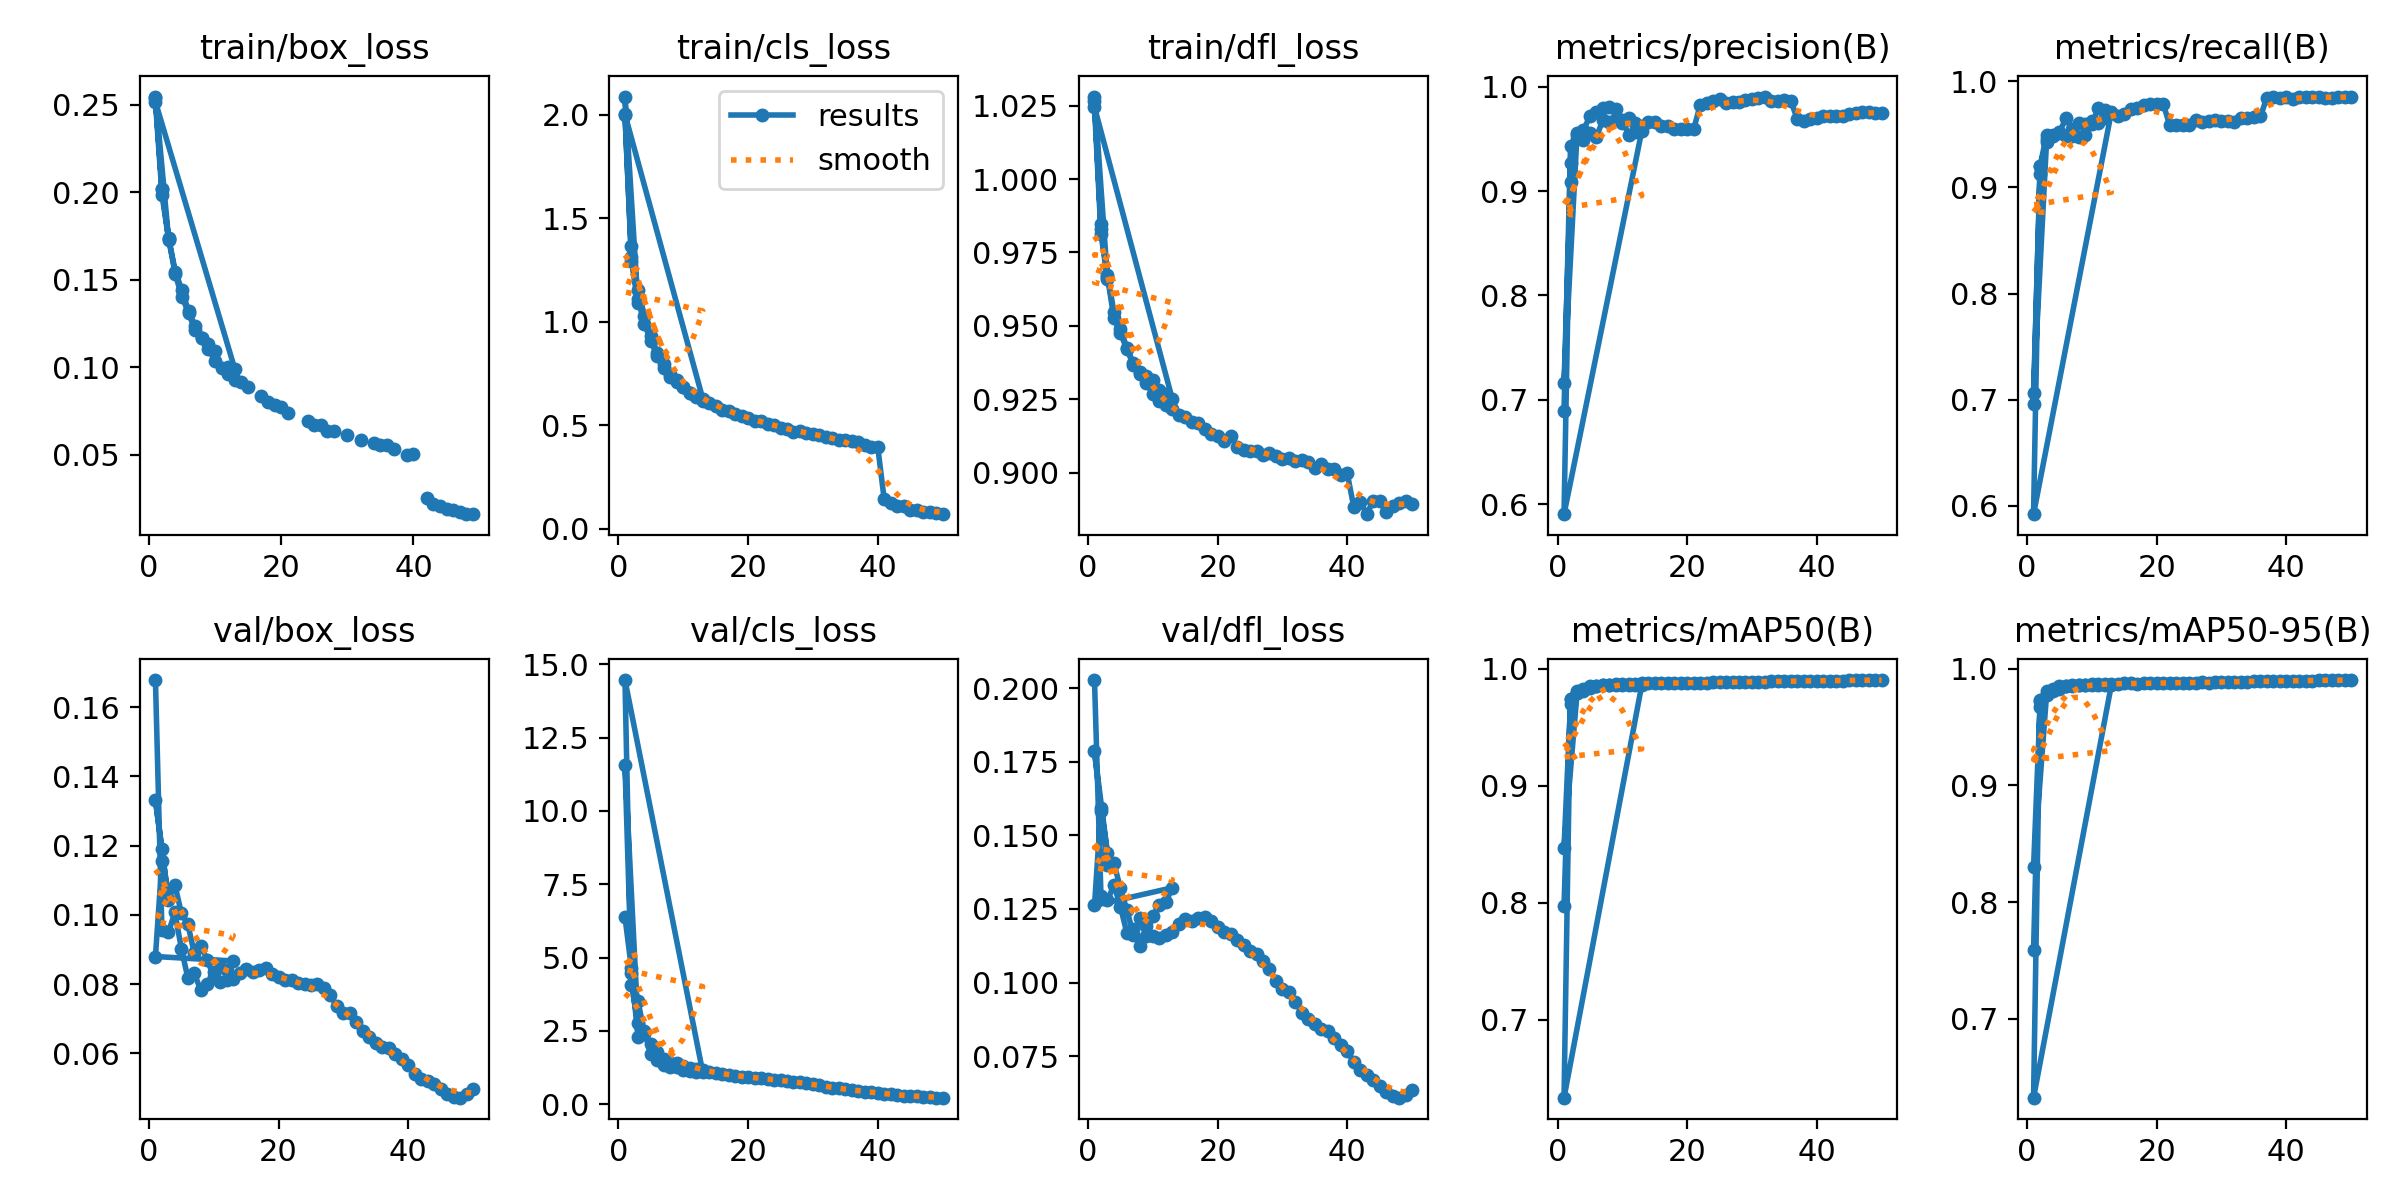

The data file committed next to this chart (first rows):
epoch, train/box_loss, train/cls_loss, train/dfl_loss, metrics/precision(B), metrics/recall(B), metrics/mAP50(B), metrics/mAP50-95(B), val/box_loss, val/cls_loss, val/dfl_loss, lr/pg0, lr/pg1, lr/pg2
1, 0.254, 2.001, 1.026, 0.6897, 0.6957, 0.797, 0.7585, 0.1679, 6.38, 0.2028, 0.0804, 0.0003999, 0.0003999
2, 0.202, 1.314, 0.9846, 0.9427, 0.9198, 0.974, 0.9733, 0.09556, 4.63, 0.1294, 0.06079, 0.000792, 0.000792
3, 0.1737, 1.112, 0.9675, 0.9557, 0.9493, 0.9808, 0.9805, 0.09495, 2.279, 0.1279, 0.04118, 0.001176, 0.001176
4, 0.1547, 0.9906, 0.9546, 0.9583, 0.9497, 0.983, 0.9825, 0.1007, 2.494, 0.1331, 0.02156, 0.001552, 0.001552
5, 0.144, 0.9083, 0.9488, 0.9719, 0.951, 0.985, 0.9848, 0.09024, 1.718, 0.1258, 0.001923, 0.001921, 0.001921
6, 0.132, 0.8337, 0.9426, 0.9762, 0.9484, 0.9855, 0.9852, 0.0818, 1.501, 0.1168, 0.001901, 0.001901, 0.001901
7, 0.1235, 0.779, 0.9372, 0.9794, 0.9481, 0.9861, 0.9858, 0.0831, 1.352, 0.118, 0.001881, 0.001881, 0.001881
8, 0.1168, 0.7334, 0.9343, 0.9806, 0.9473, 0.986, 0.9857, 0.07816, 1.279, 0.1124, 0.001861, 0.001861, 0.001861
9, 0.1133, 0.7193, 0.9327, 0.9787, 0.9494, 0.986, 0.9857, 0.07997, 1.259, 0.1159, 0.001842, 0.001842, 0.001842
10, 0.1091, 0.6854, 0.9315, 0.9678, 0.9593, 0.986, 0.9858, 0.08361, 1.163, 0.1226, 0.001822, 0.001822, 0.001822
11, inf, 0.6558, 0.9282, 0.9539, 0.9751, 0.9861, 0.9858, 0.08481, 1.128, 0.1263, 0.001802, 0.001802, 0.001802
12, 0.1001, 0.6405, 0.9267, 0.9563, 0.9725, 0.986, 0.9858, 0.084, 1.102, 0.1273, 0.001782, 0.001782, 0.001782
13, 0.09885, 0.6292, 0.9251, 0.9577, 0.9707, 0.9861, 0.9859, 0.08669, 1.095, 0.1322, 0.001762, 0.001762, 0.001762
1, 0.2517, 2.003, 1.024, 0.5905, 0.5923, 0.6334, 0.6324, 0.08798, 14.46, 0.1262, 0.0804, 0.0003999, 0.0003999
2, 0.1983, 1.295, 0.9813, 0.9273, 0.9202, 0.9744, 0.9722, 0.1155, 4.06, 0.1594, 0.06079, 0.0007841, 0.0007841
3, 0.1729, 1.092, 0.966, 0.9537, 0.9426, 0.9788, 0.9773, 0.1043, 2.785, 0.1439, 0.04115, 0.001152, 0.001152
1, 0.2548, 2.089, 1.028, 0.7163, 0.7063, 0.8471, 0.8297, 0.1331, 11.55, 0.1786, 0.0804, 0.0003999, 0.0003999
2, 0.2018, 1.368, 0.9831, 0.9086, 0.9121, 0.9695, 0.9673, 0.1192, 4.474, 0.1583, 0.06079, 0.0007841, 0.0007841
3, 0.1733, 1.154, 0.9667, 0.9501, 0.9459, 0.9789, 0.9784, 0.1046, 3.529, 0.1399, 0.04115, 0.001152, 0.001152
4, 0.1531, 1.031, 0.9525, 0.9494, 0.9485, 0.9813, 0.9805, 0.1087, 2.414, 0.1405, 0.02151, 0.001505, 0.001505
5, 0.1404, 0.9309, 0.9474, 0.9555, 0.952, 0.9833, 0.9828, 0.1005, 2.061, 0.132, 0.001844, 0.001842, 0.001842
6, 0.131, 0.8489, 0.9421, 0.9519, 0.965, 0.9854, 0.985, 0.0973, 1.78, 0.1246, 0.001802, 0.001802, 0.001802
7, 0.1213, 0.7958, 0.9367, 0.968, 0.9546, 0.986, 0.9856, 0.0889, 1.54, 0.1163, 0.001762, 0.001762, 0.001762
8, 0.1166, 0.7494, 0.9335, 0.9666, 0.9607, 0.9864, 0.9859, 0.09108, 1.423, 0.1219, 0.001723, 0.001723, 0.001723
9, 0.1103, 0.7111, 0.9304, 0.9685, 0.9597, 0.9866, 0.9862, 0.08699, 1.4, 0.1192, 0.001683, 0.001683, 0.001683
10, 0.1038, 0.6842, 0.9268, 0.9653, 0.9622, 0.9868, 0.9866, 0.08216, 1.32, 0.1157, 0.001644, 0.001644, 0.001644
11, 0.09942, 0.6571, 0.9244, 0.9696, 0.9607, 0.9871, 0.9868, 0.08074, 1.247, 0.115, 0.001604, 0.001604, 0.001604
12, 0.09587, 0.6383, 0.9232, 0.9653, 0.9655, 0.9872, 0.9869, 0.08129, 1.207, 0.1163, 0.001564, 0.001564, 0.001564
13, 0.09286, 0.6162, 0.9216, 0.9622, 0.9697, 0.9873, 0.987, 0.08139, 1.178, 0.1173, 0.001525, 0.001525, 0.001525
14, 0.09124, 0.608, 0.9196, 0.9659, 0.9668, 0.9874, 0.9871, 0.08313, 1.101, 0.1199, 0.001485, 0.001485, 0.001485
15, 0.08844, 0.5946, 0.9189, 0.9657, 0.9687, 0.9875, 0.9873, 0.08441, 1.055, 0.1215, 0.001446, 0.001446, 0.001446
16, inf, 0.5765, 0.9173, 0.9624, 0.9735, 0.9876, 0.9873, 0.08356, 1.027, 0.121, 0.001406, 0.001406, 0.001406
17, 0.0833, 0.5676, 0.917, 0.9619, 0.9745, 0.9876, 0.9873, 0.08412, 1.009, 0.1218, 0.001366, 0.001366, 0.001366
18, 0.0803, 0.5544, 0.9149, 0.9592, 0.9773, 0.9876, 0.9873, 0.08461, 0.9678, 0.1224, 0.001327, 0.001327, 0.001327
19, 0.07815, 0.5461, 0.9133, 0.9589, 0.9781, 0.9877, 0.9875, 0.08298, 0.9394, 0.1209, 0.001287, 0.001287, 0.001287
20, 0.0774, 0.536, 0.9125, 0.9593, 0.9785, 0.9878, 0.9875, 0.082, 0.9315, 0.1189, 0.001248, 0.001248, 0.001248
21, 0.07354, 0.5202, 0.9108, 0.9589, 0.9787, 0.988, 0.9878, 0.08112, 0.9116, 0.1172, 0.001208, 0.001208, 0.001208
22, inf, 0.5196, 0.9123, 0.9824, 0.9588, 0.9881, 0.9879, 0.08109, 0.8885, 0.1164, 0.001168, 0.001168, 0.001168
23, inf, 0.5062, 0.9088, 0.9842, 0.9583, 0.9881, 0.9879, 0.08038, 0.8628, 0.1144, 0.001129, 0.001129, 0.001129
24, 0.06917, 0.5014, 0.9076, 0.986, 0.9591, 0.9883, 0.9881, 0.08011, 0.8457, 0.1127, 0.001089, 0.001089, 0.001089
25, 0.06681, 0.4898, 0.9075, 0.988, 0.9585, 0.9883, 0.9881, 0.07966, 0.8178, 0.1108, 0.00105, 0.00105, 0.00105
26, 0.06676, 0.4832, 0.9073, 0.9841, 0.963, 0.9882, 0.9881, 0.07991, 0.796, 0.1098, 0.00101, 0.00101, 0.00101
27, 0.06332, 0.4702, 0.9058, 0.9854, 0.9619, 0.9883, 0.9882, 0.07876, 0.7758, 0.1074, 0.0009704, 0.0009704, 0.0009704
28, 0.0634, 0.4712, 0.9067, 0.9857, 0.9624, 0.9883, 0.9881, 0.07673, 0.7563, 0.1045, 0.0009308, 0.0009308, 0.0009308
29, inf, 0.4647, 0.9055, 0.9868, 0.963, 0.9884, 0.9882, 0.07365, 0.715, 0.1005, 0.0008912, 0.0008912, 0.0008912
30, 0.06137, 0.4579, 0.9046, 0.9885, 0.9625, 0.9886, 0.9884, 0.07173, 0.6817, 0.09769, 0.0008516, 0.0008516, 0.0008516
31, inf, 0.454, 0.9051, 0.9891, 0.9624, 0.9888, 0.9887, 0.07167, 0.6459, 0.09685, 0.000812, 0.000812, 0.000812
32, 0.05863, 0.443, 0.904, 0.9905, 0.9613, 0.989, 0.9888, 0.06907, 0.6083, 0.09334, 0.0007724, 0.0007724, 0.0007724
33, inf, 0.4396, 0.9041, 0.9862, 0.9657, 0.9891, 0.9889, 0.06636, 0.5708, 0.08976, 0.0007328, 0.0007328, 0.0007328
34, 0.05641, 0.4296, 0.9035, 0.9866, 0.9657, 0.9891, 0.9889, 0.06472, 0.5437, 0.08769, 0.0006932, 0.0006932, 0.0006932
35, 0.05532, 0.4293, 0.9017, 0.9869, 0.9665, 0.9892, 0.9891, 0.06298, 0.5147, 0.08576, 0.0006536, 0.0006536, 0.0006536
36, 0.05577, 0.4235, 0.9031, 0.9863, 0.9668, 0.9893, 0.9892, 0.06187, 0.4842, 0.08429, 0.000614, 0.000614, 0.000614
37, 0.05325, 0.4176, 0.9013, 0.9687, 0.9843, 0.9893, 0.9893, 0.06146, 0.4544, 0.08341, 0.0005744, 0.0005744, 0.0005744
38, inf, 0.4055, 0.9012, 0.967, 0.9855, 0.9894, 0.9893, 0.05981, 0.43, 0.08103, 0.0005348, 0.0005348, 0.0005348
39, 0.04996, 0.3977, 0.8993, 0.9692, 0.9845, 0.9894, 0.9893, 0.05827, 0.415, 0.07876, 0.0004952, 0.0004952, 0.0004952
40, 0.05012, 0.3969, 0.8997, 0.9698, 0.9851, 0.9895, 0.9895, 0.05661, 0.3924, 0.07656, 0.0004556, 0.0004556, 0.0004556
41, inf, 0.1421, 0.8884, 0.9715, 0.9835, 0.9897, 0.9897, 0.05417, 0.3628, 0.07312, 0.000416, 0.000416, 0.000416
42, 0.02523, 0.1233, 0.89, 0.9723, 0.9851, 0.9898, 0.9898, 0.05257, 0.337, 0.07031, 0.0003764, 0.0003764, 0.0003764
43, 0.02187, 0.1104, 0.8858, 0.9717, 0.9847, 0.9898, 0.9898, 0.05195, 0.3195, 0.06867, 0.0003368, 0.0003368, 0.0003368
44, 0.02049, 0.1095, 0.8904, 0.9717, 0.985, 0.9898, 0.9898, 0.05116, 0.3011, 0.06704, 0.0002972, 0.0002972, 0.0002972
... 55 more rows
